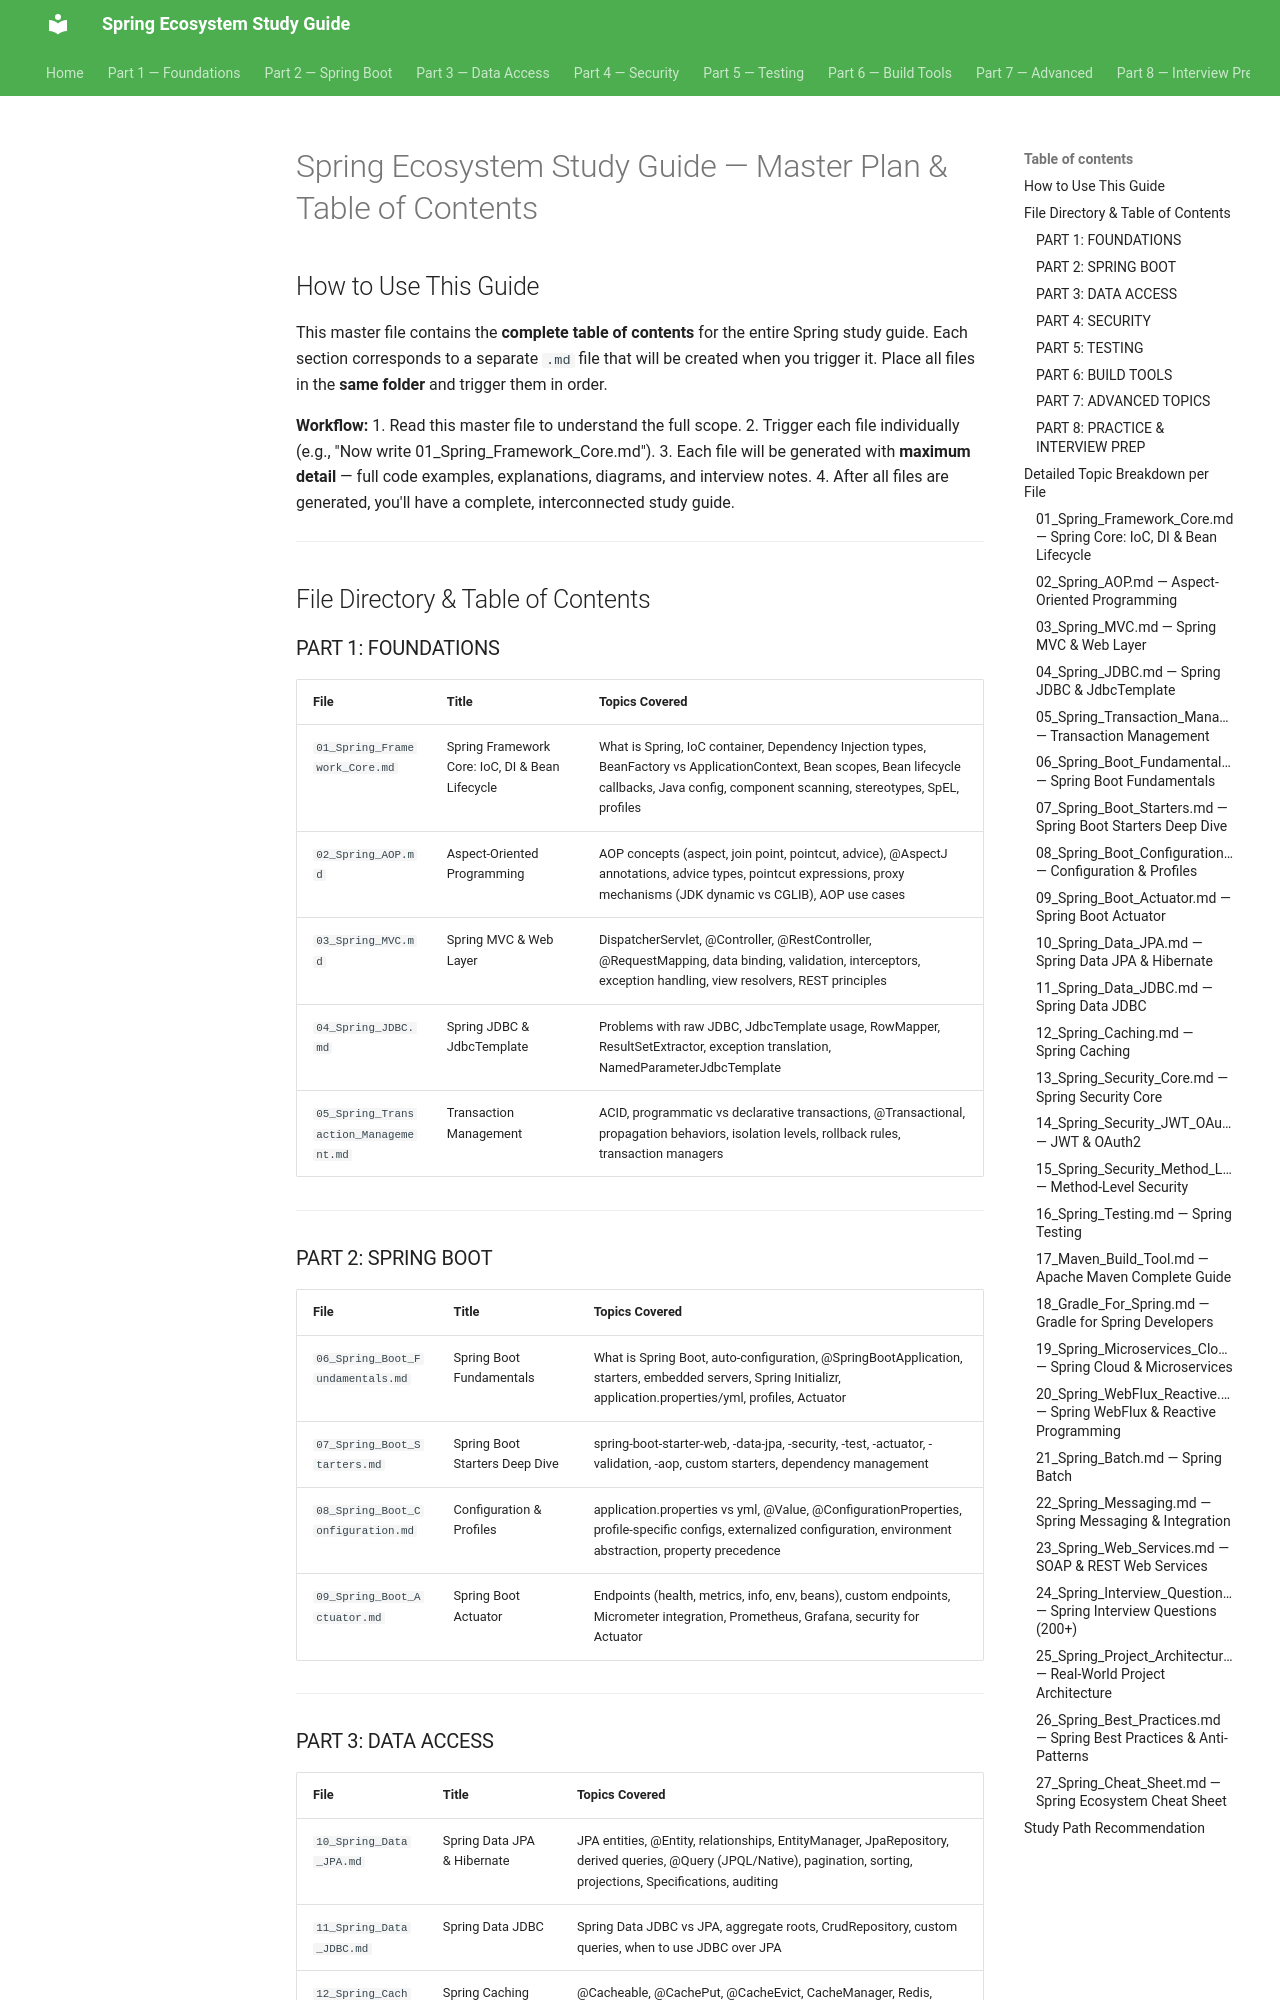

repository: Santhosh9943/spring-study-guide · page: 00_master_plan/index.html · generator: mkdocs

# Spring Ecosystem Study Guide — Master Plan & Table of Contents

## How to Use This Guide

This master file contains the **complete table of contents** for the entire Spring study guide. Each section corresponds to a separate `.md` file that will be created when you trigger it. Place all files in the **same folder** and trigger them in order.

**Workflow:**
1. Read this master file to understand the full scope.
2. Trigger each file individually (e.g., "Now write 01_Spring_Framework_Core.md").
3. Each file will be generated with **maximum detail** — full code examples, explanations, diagrams, and interview notes.
4. After all files are generated, you'll have a complete, interconnected study guide.

---

## File Directory & Table of Contents

### PART 1: FOUNDATIONS

| File | Title | Topics Covered |
|------|-------|----------------|
| `01_Spring_Framework_Core.md` | Spring Framework Core: IoC, DI & Bean Lifecycle | What is Spring, IoC container, Dependency Injection types, BeanFactory vs ApplicationContext, Bean scopes, Bean lifecycle callbacks, Java config, component scanning, stereotypes, SpEL, profiles |
| `02_Spring_AOP.md` | Aspect-Oriented Programming | AOP concepts (aspect, join point, pointcut, advice), @AspectJ annotations, advice types, pointcut expressions, proxy mechanisms (JDK dynamic vs CGLIB), AOP use cases |
| `03_Spring_MVC.md` | Spring MVC & Web Layer | DispatcherServlet, @Controller, @RestController, @RequestMapping, data binding, validation, interceptors, exception handling, view resolvers, REST principles |
| `04_Spring_JDBC.md` | Spring JDBC & JdbcTemplate | Problems with raw JDBC, JdbcTemplate usage, RowMapper, ResultSetExtractor, exception translation, NamedParameterJdbcTemplate |
| `05_Spring_Transaction_Management.md` | Transaction Management | ACID, programmatic vs declarative transactions, @Transactional, propagation behaviors, isolation levels, rollback rules, transaction managers |

---

### PART 2: SPRING BOOT

| File | Title | Topics Covered |
|------|-------|----------------|
| `06_Spring_Boot_Fundamentals.md` | Spring Boot Fundamentals | What is Spring Boot, auto-configuration, @SpringBootApplication, starters, embedded servers, Spring Initializr, application.properties/yml, profiles, Actuator |
| `07_Spring_Boot_Starters.md` | Spring Boot Starters Deep Dive | spring-boot-starter-web, -data-jpa, -security, -test, -actuator, -validation, -aop, custom starters, dependency management |
| `08_Spring_Boot_Configuration.md` | Configuration & Profiles | application.properties vs yml, @Value, @ConfigurationProperties, profile-specific configs, externalized configuration, environment abstraction, property precedence |
| `09_Spring_Boot_Actuator.md` | Spring Boot Actuator | Endpoints (health, metrics, info, env, beans), custom endpoints, Micrometer integration, Prometheus, Grafana, security for Actuator |

---

### PART 3: DATA ACCESS

| File | Title | Topics Covered |
|------|-------|----------------|
| `10_Spring_Data_JPA.md` | Spring Data JPA & Hibernate | JPA entities, @Entity, relationships, EntityManager, JpaRepository, derived queries, @Query (JPQL/Native), pagination, sorting, projections, Specifications, auditing |
| `11_Spring_Data_JDBC.md` | Spring Data JDBC | Spring Data JDBC vs JPA, aggregate roots, CrudRepository, custom queries, when to use JDBC over JPA |
| `12_Spring_Caching.md` | Spring Caching | @Cacheable, @CachePut, @CacheEvict, CacheManager, Redis, Ehcache, Caffeine, cache providers, cache configuration |

---

### PART 4: SECURITY

| File | Title | Topics Covered |
|------|-------|----------------|
| `13_Spring_Security_Core.md` | Spring Security Core | Authentication vs Authorization, SecurityFilterChain, PasswordEncoder, UserDetailsService, form login, HTTP Basic, session management, CSRF, CORS |
| `14_Spring_Security_JWT_OAuth2.md` | JWT & OAuth2 | JWT structure, token generation/validation, OAuth2 flows (Authorization Code, Client Credentials), Resource Server, Authorization Server, Keycloak integration |
| `15_Spring_Security_Method_Level.md` | Method-Level Security | @PreAuthorize, @PostAuthorize, @Secured, @RolesAllowed, SpEL in security expressions, ACL |

---
